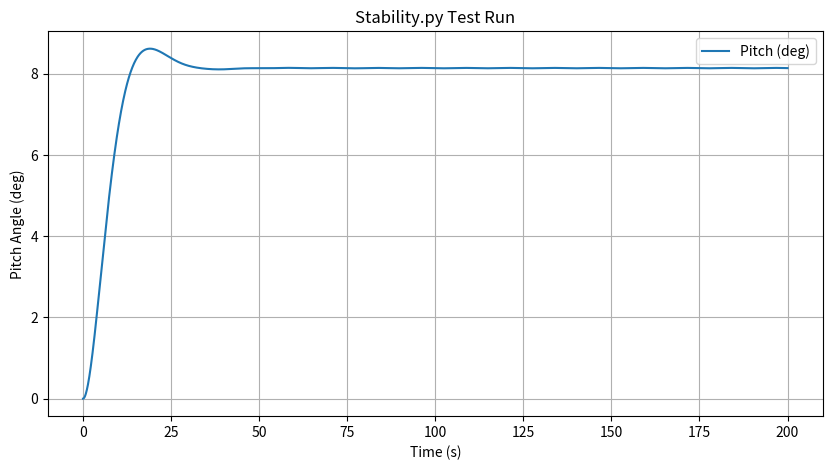

Write the Python code that produced this figure.
"""
Stability Module
This creates a recallable function for
solving the ODE.
"""

import numpy as np
from scipy.integrate import solve_ivp

# SECTION 1: Environmental Constants
# These are fixed for all simulations
M_WAVE_AMP = 2e5 # N·m (From Syasya's notebook) constant wave moment amplitude
OMEGA_WAVE = 0.5 # rad/s (From Syasya's notebook) constant wave freqeuncy

# =====================================

# SECTION 2: The ODE Function
def _pitch_ode_model(t, y, I_total, C_h, K_total, t_wind, M_wind_series):
    """
    Defines the 2nd-order ODE for spar-buoy pitch dynamics.
        Parameters from solve_ivp:
        
    t : float
        The current time step that the solver is at.
    y : list [float, float]
        The current state of the system at time 't'.
        y[0] is the pitch angle (theta)
        y[1] is the pitch velocity (theta_dot)
        
    Parameters from 'ode_args':
    I_total: float
        Total system Inertia (I)
    C_h: float
        Total hydrodynamic Damping (C)
    K_total: float
        Total restoring Stiffness (K)
    t_wind: np.array
        The time array for the wind gust profile
    M_wind_series: np.array
        The wind moment array for the gust profile
    """
    theta, theta_dot = y
    
    # 1. Wind Gust Logic
    """
    At the current solver time 't', look up the wind moment
    by interpolating from the gust profile. This is essential
    as the solver (RK45) takes adaptive steps (e.g., t=50.1, t=50.22)
    that are not in our 10-second data.
    """
    M_wind_at_t = np.interp(t, t_wind, M_wind_series)
    
    # 2. Wave Logic
    # Calculate the sinusoidal wave moment at time 't'
    M_wave = M_WAVE_AMP * np.sin(OMEGA_WAVE * t)
    
    # 3. Sum forces
    M_external = M_wind_at_t + M_wave

    # Solve the ODE
    """
    I*theta_ddot + C_h*theta_dot + K_total*theta = M_external
    becomes
    theta_ddot = (M_external - C_h*theta_dot - K_total*theta) / I_total
     """
    
    theta_ddot = (M_external - C_h * theta_dot - K_total * theta) / I_total
    
    return [theta_dot, theta_ddot]

# =====================================

# SECTION 3: Easy to Recall Function

def run_stability_simulation(I_total, C_h, K_total, t_wind, M_wind_series, t_span=(0, 200)):
    """
    Runs the stability simulation for one set of design parameters
    using a time-varying wind profile.
    
    Returns
    (t_eval, solution_object)
        A tuple containing the time array and the full 'solve_ivp' solution
    """
    y0 = [0, 0] # Initial conditions [theta=0, theta_dot=0]
    t_eval = np.linspace(t_span[0], t_span[1], 2000) # Creating a time array with 2000 data points
    
    # Pack the parameters for the ODE solver.
    ode_args = (I_total, C_h, K_total, t_wind, M_wind_series)
    
    # Solve the ODE using fourth order runge-katta
    sol = solve_ivp(
        fun=_pitch_ode_model,
        t_span=t_span,
        y0=y0,
        t_eval=t_eval,
        args=ode_args,
        # We explicitly choose 'RK45' (Runge-Kutta 4-5) because it is
        # an adaptive-step-size solver. It is far more efficient and
        # accurate for an oscillating system than a fixed-step
        # method like Euler's, as we will justify in our report.
        method='RK45'
    )
    
    return t_eval, sol

# =====================================

# SECTION 4: TEST BLOCK
if __name__ == "__main__":
    """
    This allows us to add test code here to run this file
    directly to make sure it works.
    
    This code will not run when the file is imported.
    """
    
    print("Testing Stability.py directly")
    
    # 1. Create simple test parameters
    I_test = 1e10
    C_test = 3e9
    K_test = 5e8
    
    # 2. Create a simple test wind profile (constant wind)
    t_wind_test = np.array([0, 200])
    M_wind_series_test = np.array([7.1e7, 7.1e7])
    
    # 3. Run the simulation
    print("Running test simulation...")
    t_sim, solution = run_stability_simulation(
        I_test, C_test, K_test, t_wind_test, M_wind_series_test
    )
    
    # 4. Analyse and plot the test
    max_pitch = np.max(np.abs(np.degrees(solution.y[0])))
    print("Test simulation complete.")
    print(f"Max pitch angle reached: {max_pitch:.2f} degrees")
    
    print("Generating test plot 'stability_test_run.png'...")
    
    import matplotlib.pyplot as plt
    plt.figure(figsize=(10, 5))
    plt.plot(t_sim, np.degrees(solution.y[0]), label="Pitch (deg)")
    plt.xlabel("Time (s)"); plt.ylabel("Pitch Angle (deg)")
    plt.title("Stability.py Test Run")
    plt.grid(True); plt.legend()
    plt.savefig("stability_test_run.png")
    print("Test complete.")
